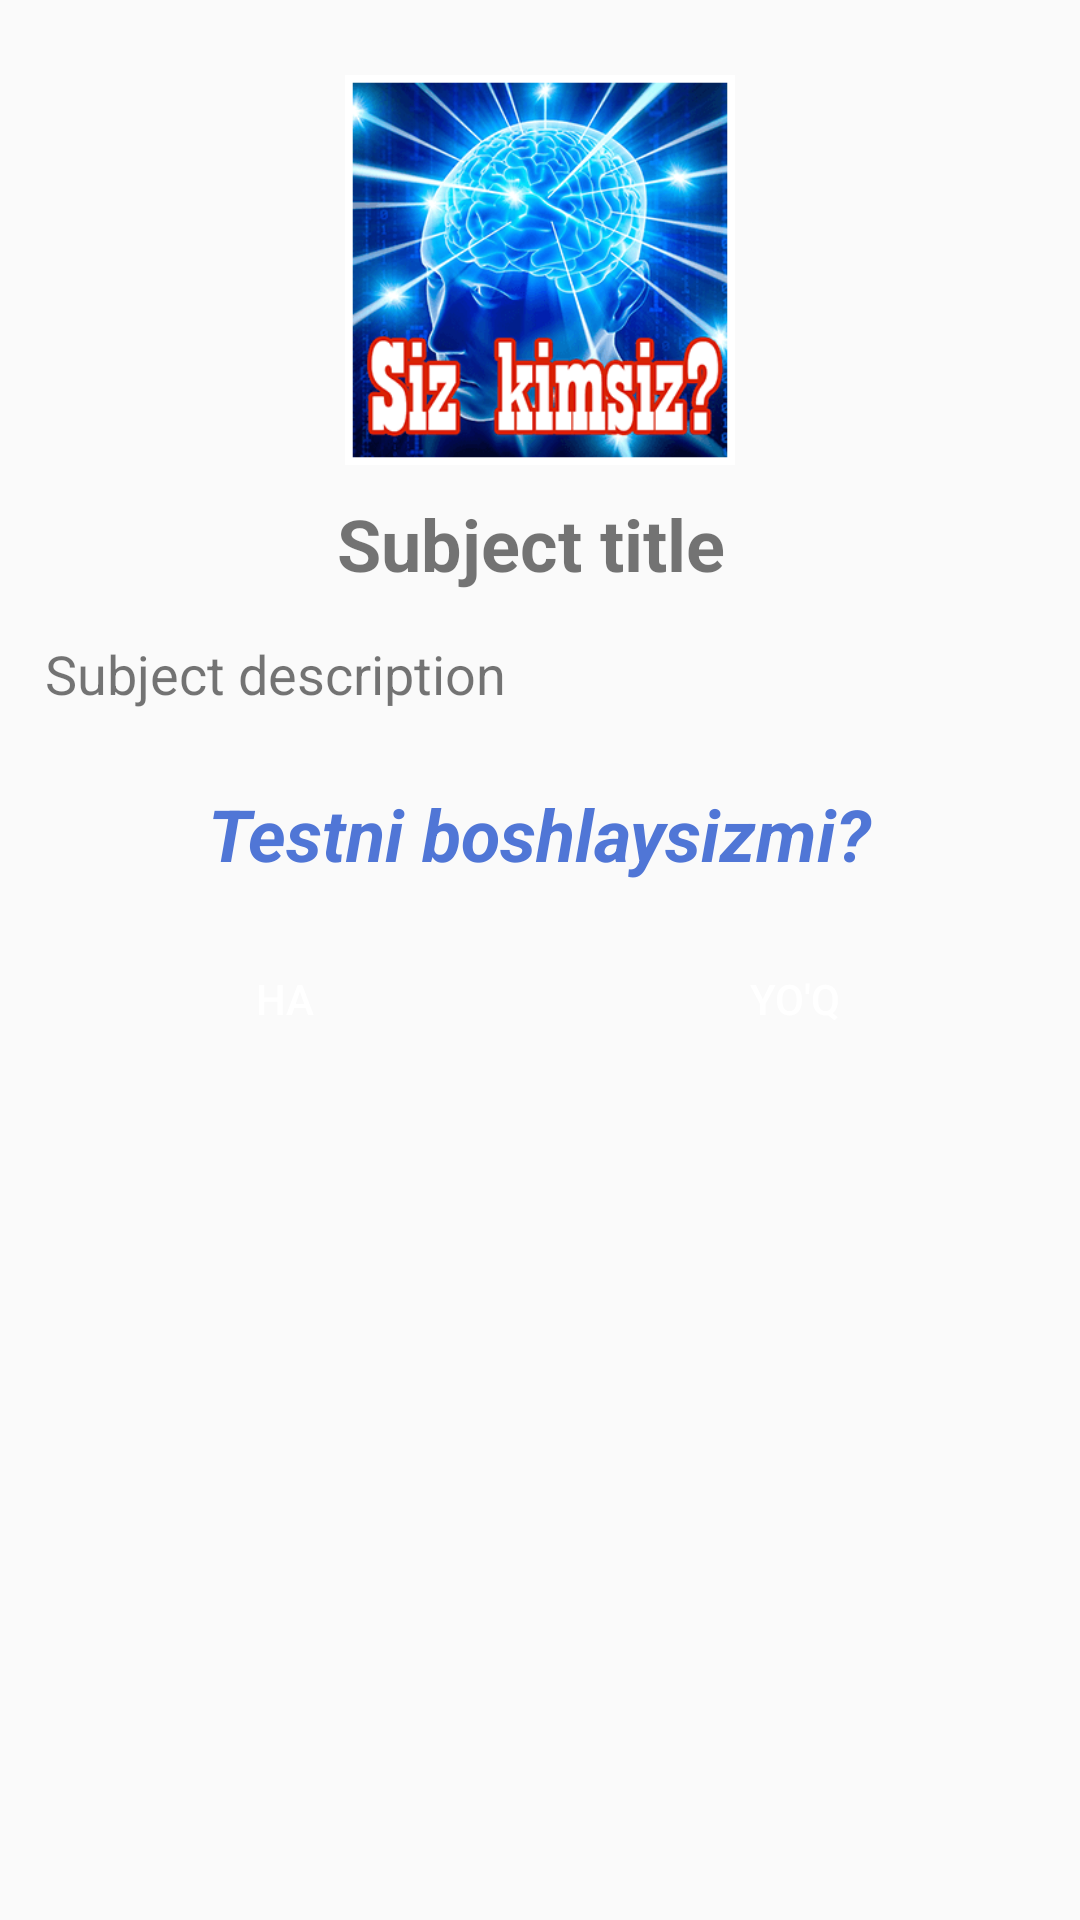

The Android layout XML behind this screen, and the referenced resources:
<!-- AndroidManifest.xml: application theme AppTheme -->
<!-- res/layout/activity_quiz_promt.xml -->
<?xml version="1.0" encoding="utf-8"?>
<RelativeLayout xmlns:android="http://schemas.android.com/apk/res/android"
    xmlns:ads="http://schemas.android.com/apk/res-auto"
    xmlns:tools="http://schemas.android.com/tools"
    android:layout_width="match_parent"
    android:layout_height="match_parent">

    <ScrollView
        android:layout_width="match_parent"
        android:layout_height="match_parent"
        android:layout_above="@+id/bottom"
        android:layout_alignParentStart="false"
        android:layout_alignParentLeft="false">

        <RelativeLayout
            android:layout_width="match_parent"
            android:layout_height="match_parent"
            android:padding="@dimen/margin_15dp">

            <ImageView
                android:id="@+id/subject_image"
                android:layout_width="200dp"
                android:layout_height="150dp"
                android:layout_alignParentTop="true"
                android:layout_centerHorizontal="true"
                android:adjustViewBounds="false"
                android:padding="@dimen/margin_10dp"
                android:src="@drawable/logo_appp" />


            <TextView
                android:id="@+id/subject_title"
                android:layout_width="wrap_content"
                android:layout_height="wrap_content"
                android:layout_below="@+id/subject_image"
                android:layout_centerHorizontal="true"
                android:text="Subject title "
                android:textSize="24sp"
                android:textStyle="bold" />

            <TextView
                android:id="@+id/subject_description"
                android:layout_width="match_parent"
                android:layout_height="wrap_content"
                android:layout_below="@+id/subject_title"
                android:layout_alignParentBottom="false"
                android:layout_centerHorizontal="true"
                android:layout_marginTop="@dimen/margin_15dp"
                android:layout_marginBottom="@dimen/margin_15dp"
                android:text="Subject description "
                android:textSize="18sp" />

            <RelativeLayout
                android:id="@+id/startt"
                android:layout_width="match_parent"
                android:layout_height="wrap_content"
                android:layout_below="@+id/subject_description"
                android:layout_alignParentBottom="true"
                android:layout_marginTop="10dp">


                <TextView
                    android:id="@+id/ready_text"
                    android:layout_width="wrap_content"
                    android:layout_height="wrap_content"
                    android:layout_below="@+id/subject_description"
                    android:layout_alignParentTop="false"
                    android:layout_centerHorizontal="true"
                    android:layout_marginBottom="@dimen/margin_15dp"
                    android:text="@string/tayyormisiz"
                    android:textColor="@color/colorPrimary"
                    android:textSize="24sp"
                    android:textStyle="bold|italic" />

                <LinearLayout
                    android:layout_width="match_parent"
                    android:layout_height="wrap_content"
                    android:layout_below="@+id/ready_text"
                    android:orientation="horizontal"
                    android:weightSum="10">

                    <Button
                        android:id="@+id/btn_yes"
                        android:layout_width="0dp"
                        android:layout_height="wrap_content"
                        android:layout_below="@+id/ready_text"
                        android:layout_alignParentTop="false"
                        android:layout_centerHorizontal="true"
                        android:layout_marginRight="5dp"
                        android:layout_weight="5"
                        android:background="@drawable/rectangle_blue"
                        android:text="@string/ha_albatta"
                        android:textColor="@color/white" />

                    <Button
                        android:id="@+id/btn_no"
                        android:layout_width="0dp"
                        android:layout_height="wrap_content"
                        android:layout_below="@+id/btn_yes"
                        android:layout_alignParentBottom="true"
                        android:layout_centerHorizontal="true"
                        android:layout_marginLeft="5dp"
                        android:layout_weight="5"
                        android:background="@drawable/rectangle_red"
                        android:text="@string/yoqq"
                        android:textColor="@color/white" />
                </LinearLayout>

            </RelativeLayout>


        </RelativeLayout>
    </ScrollView>


    <include
        android:id="@+id/bottom"
        layout="@layout/content_banner_ad"
        android:layout_width="match_parent"
        android:layout_height="50dp"
        android:layout_alignParentBottom="true" />

</RelativeLayout>
<!-- res/layout/content_banner_ad.xml (included above) -->
<?xml version="1.0" encoding="utf-8"?>
<LinearLayout xmlns:android="http://schemas.android.com/apk/res/android"
    android:layout_width="match_parent"
    android:layout_height="50dp"
    android:layout_alignParentBottom="true"
    android:layout_centerHorizontal="true"
    android:layout_gravity="bottom|center_horizontal">


    <RelativeLayout
        android:id="@+id/adView"
        android:layout_width="match_parent"
        android:layout_height="wrap_content"
        android:gravity="center"
        android:visibility="gone"/>
</LinearLayout>
<!-- resources referenced by this layout -->
<resources>
  <color name="colorPrimary">#5076d6</color>
  <color name="white">#ffffff</color>
  <dimen name="margin_10dp">10dp</dimen>
  <dimen name="margin_15dp">15dp</dimen>
  <!-- drawable logo_appp: png bitmap (drawable, 48048 bytes) -->
  <string name="ha_albatta">Ha</string>
  <string name="tayyormisiz">Testni boshlaysizmi?</string>
  <string name="yoqq">Yo\'q</string>
  <style name="AppTheme" parent="Base.Theme.AppCompat.Light.DarkActionBar">
          
          <item name="colorPrimary">@color/colorPrimary</item>
          <item name="colorPrimaryDark">@color/colorPrimaryDark</item>
          <item name="colorAccent">@color/colorAccent</item>
          <item name="android:windowAnimationStyle">@style/CustomActivityAnimation</item>
  
      </style>
  <color name="colorPrimaryDark">#00796b</color>
  <color name="colorAccent">#fcf6e7</color>
  <style name="CustomActivityAnimation" parent="@android:style/Animation.Activity">
          <item name="android:activityOpenEnterAnimation">@anim/slide_in_right</item>
          <item name="android:activityOpenExitAnimation">@anim/slide_out_left</item>
          <item name="android:activityCloseEnterAnimation">@anim/slide_in_left</item>
          <item name="android:activityCloseExitAnimation">@anim/slide_out_right</item>
      </style>
</resources>
